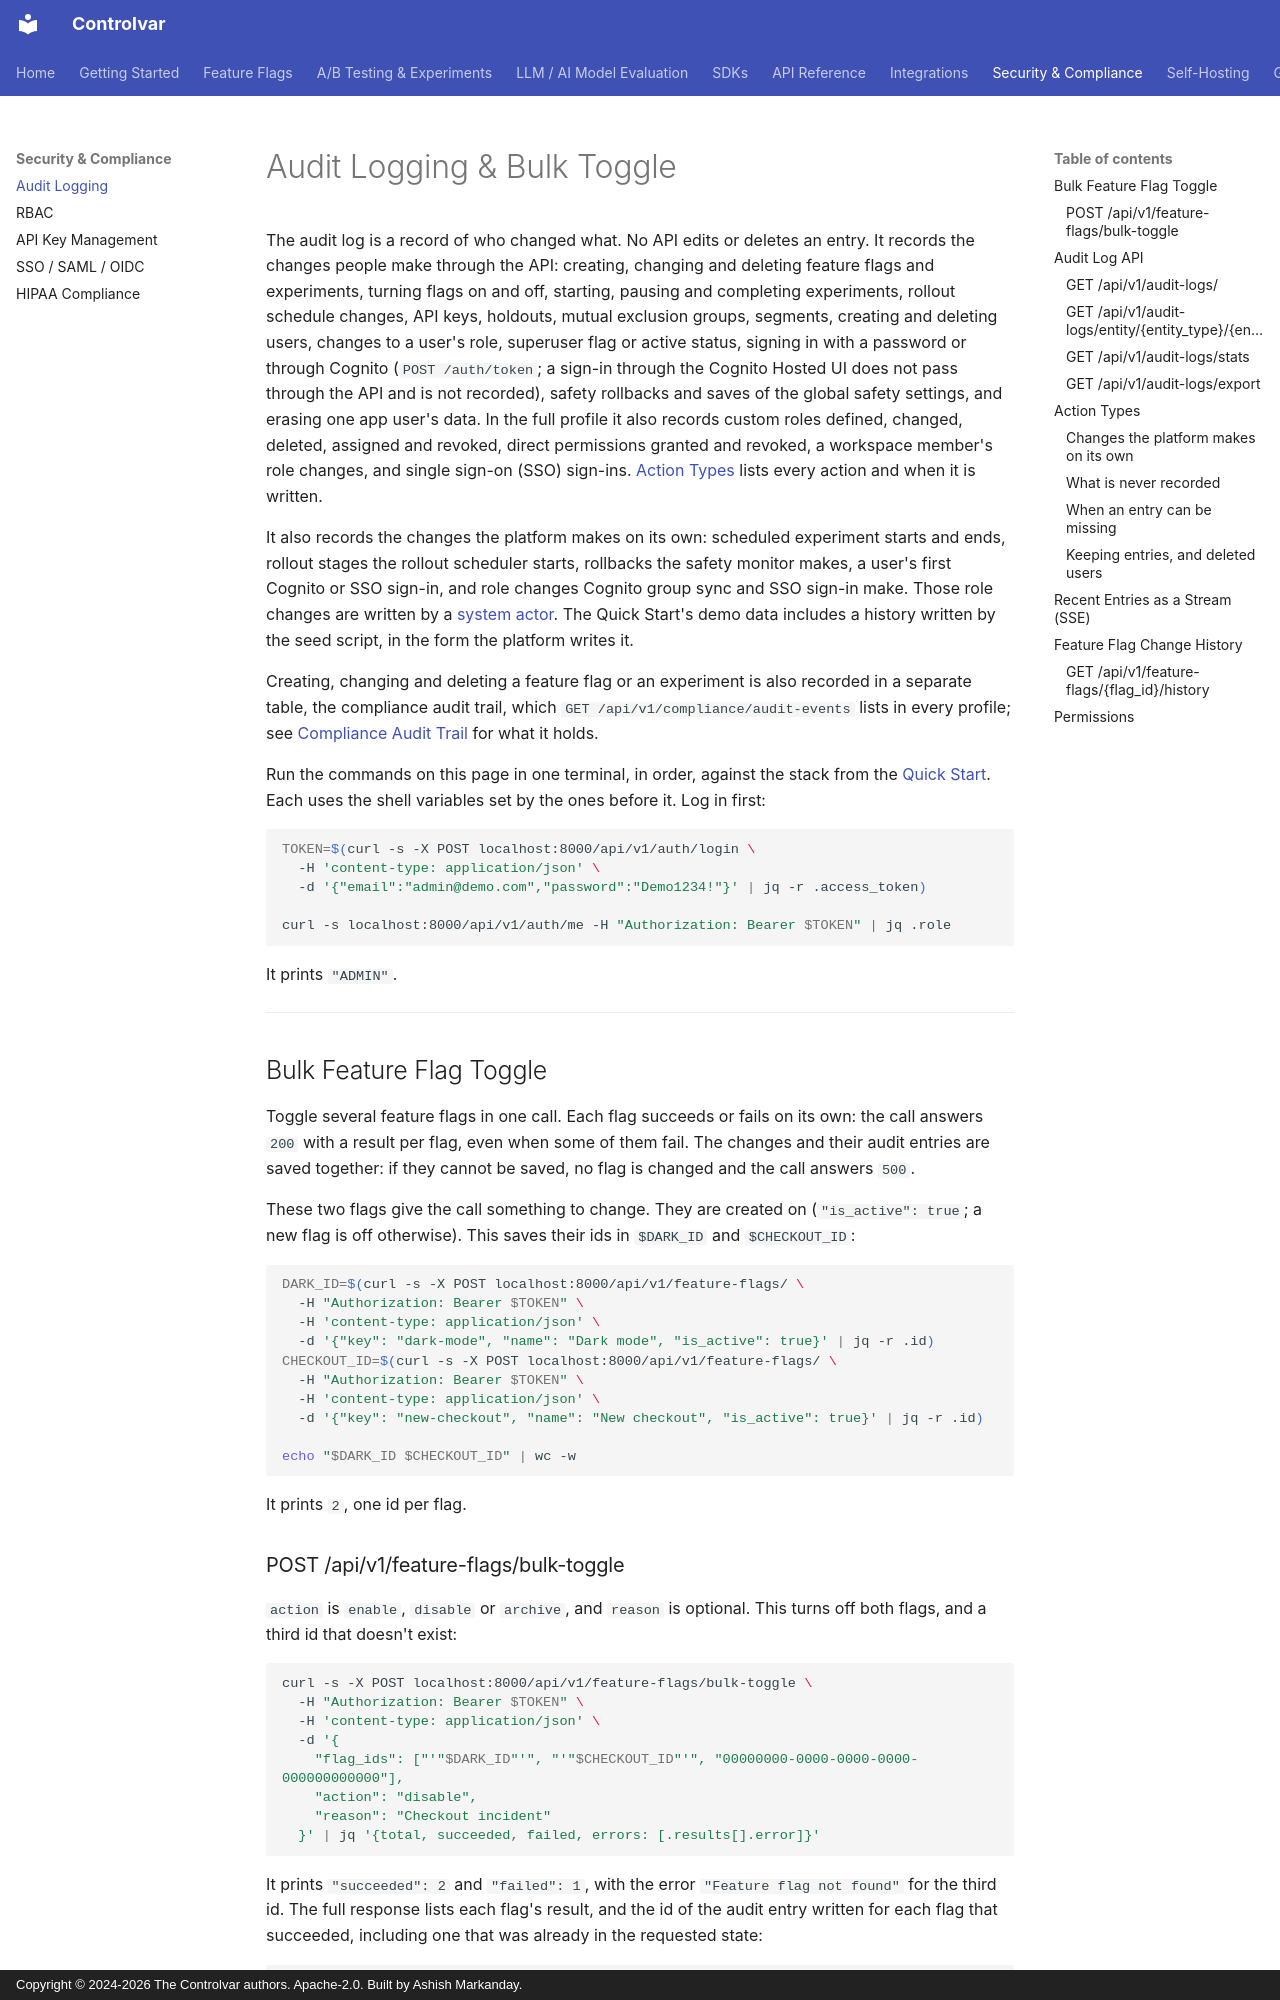

repository: Controlvar/controlvar · page: api/audit-logging/index.html · generator: mkdocs · copyright: Copyright © 2024-2026 The Controlvar authors. Apache-2.0. Built by Ashish Markanday.

# Audit Logging & Bulk Toggle

The audit log is a record of who changed what. No API edits or deletes an entry. It
records the changes people make through the API: creating, changing and deleting feature
flags and experiments, turning flags on and off, starting, pausing and completing
experiments, rollout schedule changes, API keys, holdouts, mutual exclusion groups,
segments, creating and deleting users, changes to a user's role, superuser flag or active
status, signing in with a password or through Cognito (`POST /auth/token`; a sign-in
through the Cognito Hosted UI does not pass through the API and is not recorded),
safety rollbacks and saves of the global safety settings, and erasing one app user's data. In the full profile it also records custom roles defined, changed,
deleted, assigned and revoked, direct permissions granted and revoked, a workspace
member's role changes, and single sign-on (SSO) sign-ins.
[Action Types](#action-types) lists every action and when it is written.

It also records the changes the platform makes on its own: scheduled experiment starts and
ends, rollout stages the rollout scheduler starts, rollbacks the safety monitor makes, a
user's first Cognito or SSO sign-in, and role changes Cognito group sync and SSO sign-in
make. Those role changes are written by a
[system actor](#changes-the-platform-makes-on-its-own). The Quick Start's demo data
includes a history written by the seed script, in the form the platform writes it.

Creating, changing and deleting a feature flag or an experiment is also recorded in a
separate table, the compliance audit trail, which `GET /api/v1/compliance/audit-events`
lists in every profile; see [Compliance Audit Trail](compliance.md#what-is-recorded) for
what it holds.

Run the commands on this page in one terminal, in order, against the stack from the
[Quick Start](../getting-started/quick-start.md). Each uses the shell variables set by the
ones before it. Log in first:

```{.bash exec}
TOKEN=$(curl -s -X POST localhost:8000/api/v1/auth/login \
  -H 'content-type: application/json' \
  -d '{"email":"admin@demo.com","password":"Demo1234!"}' | jq -r .access_token)

curl -s localhost:8000/api/v1/auth/me -H "Authorization: Bearer $TOKEN" | jq .role
```
<!-- expect: "ADMIN" -->

It prints `"ADMIN"`.

---

## Bulk Feature Flag Toggle

Toggle several feature flags in one call. Each flag succeeds or fails on its own: the
call answers `200` with a result per flag, even when some of them fail. The changes and
their audit entries are saved together: if they cannot be saved, no flag is changed and
the call answers `500`.

These two flags give the call something to change. They are created on
(`"is_active": true`; a new flag is off otherwise). This saves their ids in `$DARK_ID`
and `$CHECKOUT_ID`:

```{.bash exec}
DARK_ID=$(curl -s -X POST localhost:8000/api/v1/feature-flags/ \
  -H "Authorization: Bearer $TOKEN" \
  -H 'content-type: application/json' \
  -d '{"key": "dark-mode", "name": "Dark mode", "is_active": true}' | jq -r .id)
CHECKOUT_ID=$(curl -s -X POST localhost:8000/api/v1/feature-flags/ \
  -H "Authorization: Bearer $TOKEN" \
  -H 'content-type: application/json' \
  -d '{"key": "new-checkout", "name": "New checkout", "is_active": true}' | jq -r .id)

echo "$DARK_ID $CHECKOUT_ID" | wc -w
```
<!-- expect: 2 -->

It prints `2`, one id per flag.
